Run: headless pygame with SDL's dummy video driver; simulated clock (each Clock.tick advances the game by its frame time, no real sleeping); random seed 0; keys injected as events and as key.get_pressed() state; no mouse input.
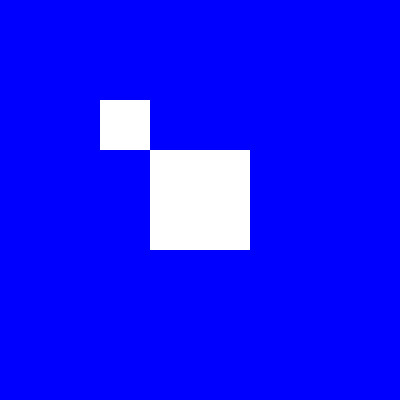
Frame 1 of 4 · flips 1–60 · no input
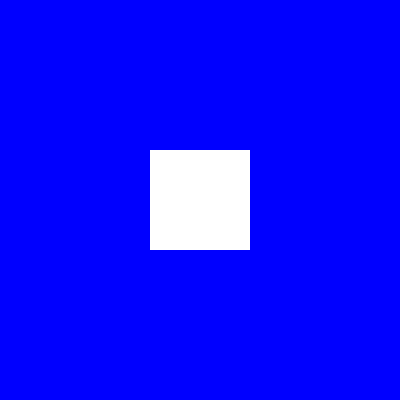
Frame 2 of 4 · flips 61–180 · tapped SPACE, RETURN · held RIGHT (→), D
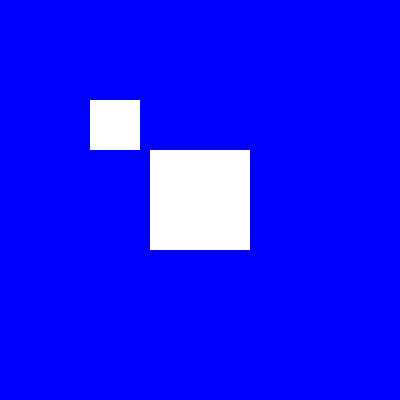
Frame 3 of 4 · flips 181–300 · held DOWN (↓), S
Frame 4 of 4 · flips 301–420 · held LEFT (←), A, UP (↑), W · screen unchanged from frame 3, image omitted

The pygame program that drew these frames:

import pygame

pygame.init()

window = pygame.display.set_mode((400,400))
pygame.display.set_caption("Box Lol")

white=(255,255,255)
blue=(0,0,255)
black=(0,0,0)

#Box 1
b1size=20
b1x=100
b1y=100
b1h=50
b1w=50

#Box 2
b2size=20
b2x=150
b2y=150
b2h=100
b2w=100

running = True
while running:
    for event in pygame.event.get():
        if event.type == pygame.QUIT:
            running = False
    key=pygame.key.get_pressed()
    if key[pygame.K_LEFT]:
        b1x=b1x-10
    if key[pygame.K_RIGHT]:
        b1x=b1x+10
    if key[pygame.K_DOWN]:
        b1x=b1y-10
    if key[pygame.K_UP]:
        b1x=b1x+10

    window.fill(blue)

    pygame.draw.rect(window,white,(b1x,b1y,b1h,b1w))
    pygame.draw.rect(window,white,(b2x,b2y,b2h,b2w))

    
    pygame.display.flip()




pygame.quit()
